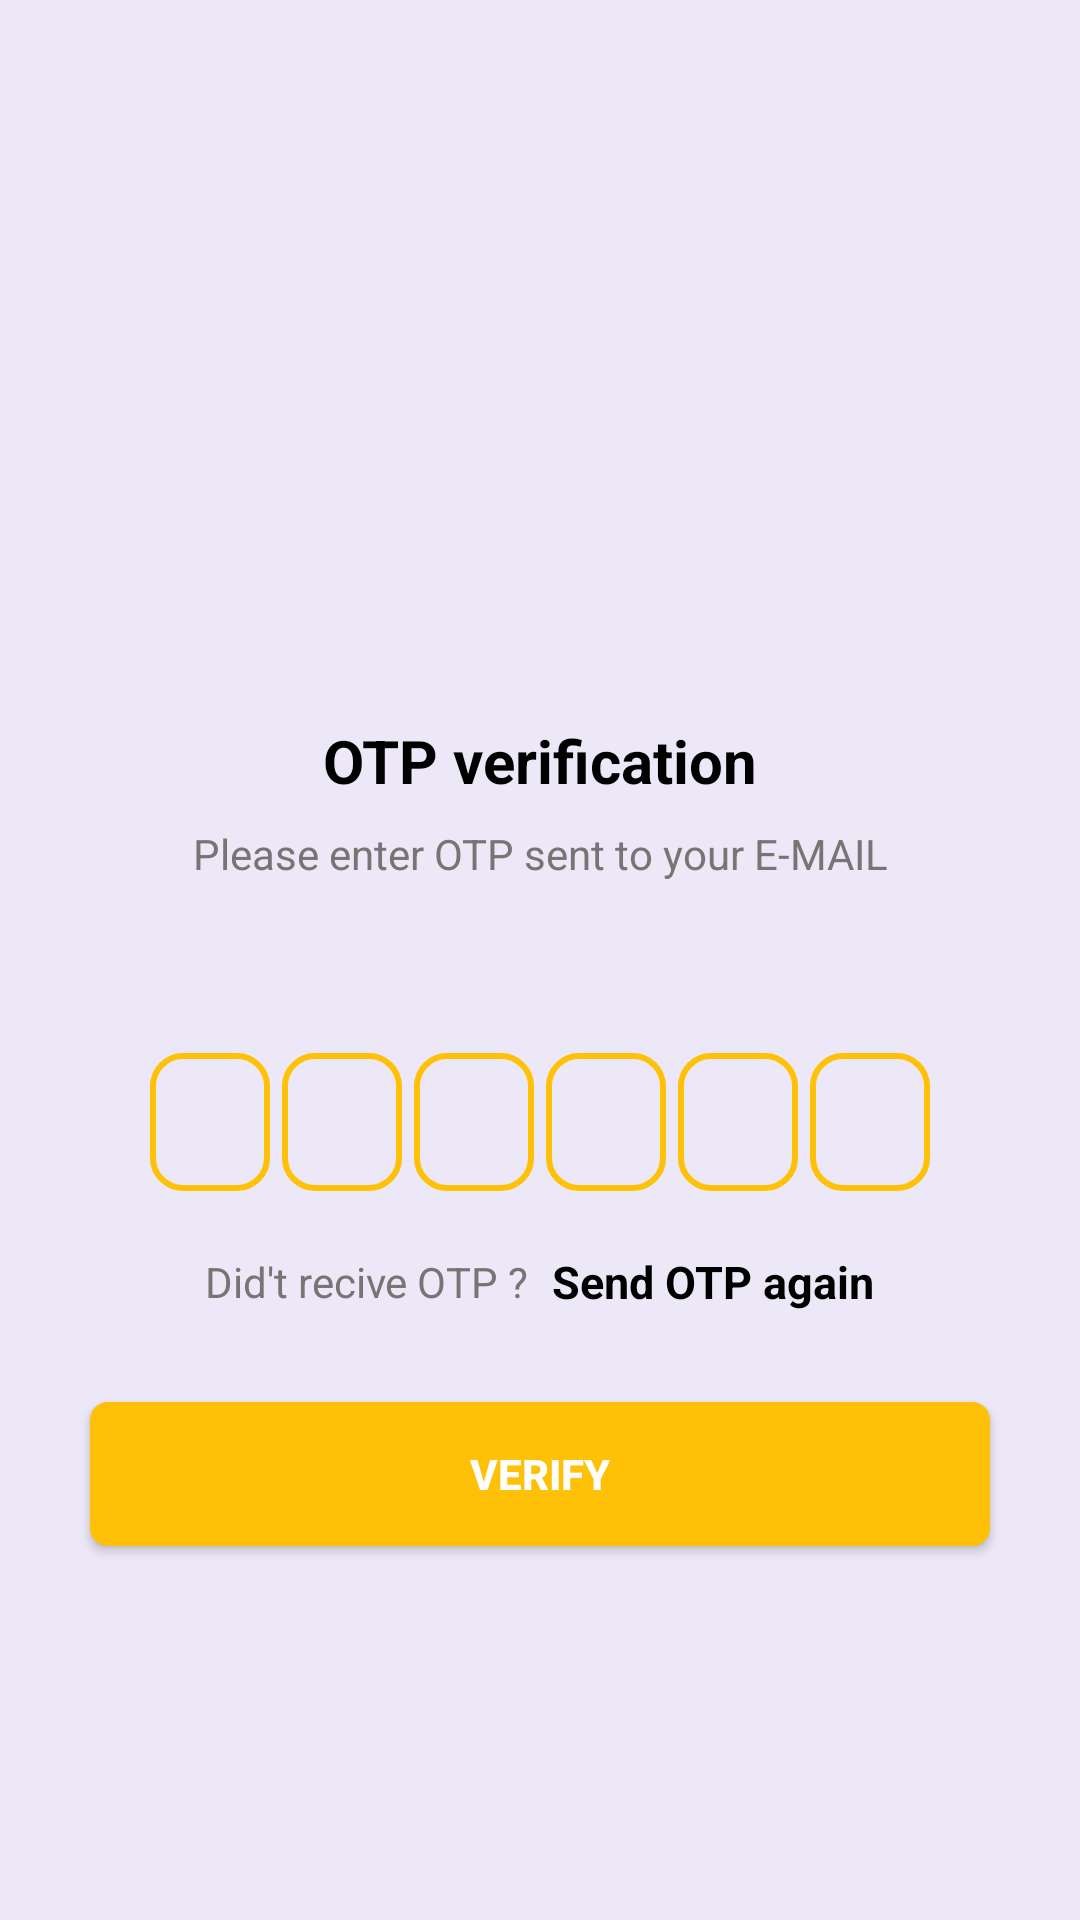

Android layout source for this screen:
<!-- AndroidManifest.xml: application theme Theme.MobileEcommerce -->
<!-- res/layout/activity_otpverify.xml -->
<?xml version="1.0" encoding="utf-8"?>
<ScrollView xmlns:android="http://schemas.android.com/apk/res/android"
    xmlns:app="http://schemas.android.com/apk/res-auto"
    xmlns:tools="http://schemas.android.com/tools"
    android:layout_width="match_parent"
    android:layout_height="match_parent"
    android:overScrollMode="never"
    android:background="#1E673AB7"
    tools:context=".activity.OTPVerifyActivity">

    <LinearLayout
        android:layout_width="match_parent"
        android:layout_height="match_parent"
        android:gravity="center_horizontal"
        android:orientation="vertical">

        <ImageView
            android:layout_width="120dp"
            android:layout_height="120dp"
            android:layout_marginTop="90dp"
            android:src="@drawable/recived"
            android:id="@+id/img_send_otp"/>
        <TextView
            android:layout_width="wrap_content"
            android:layout_height="wrap_content"
            android:layout_marginTop="30dp"
            android:text="OTP verification"
            android:textSize="20sp"
            android:textColor="@color/colortextfirst"
            android:textStyle="bold"/>

        <TextView
            android:layout_width="match_parent"
            android:layout_height="wrap_content"
            android:layout_marginStart="50dp"
            android:layout_marginLeft="50dp"
            android:layout_marginTop="8dp"
            android:layout_marginEnd="50dp"
            android:gravity="center"
            android:textSize="14sp"
            android:text="Please enter OTP sent to your E-MAIL"
            android:textColor="@color/colortextsecond"/>

        <TextView
            android:layout_width="match_parent"
            android:layout_height="wrap_content"
            android:layout_marginStart="50dp"
            android:layout_marginLeft="50dp"
            android:layout_marginTop="8dp"
            android:layout_marginEnd="50dp"
            android:gravity="center"
            android:textSize="14sp"
            android:text=""
            android:id="@+id/txtmobileno"
            android:textColor="@color/colortextsecond"/>

        //#############################
        <LinearLayout
            android:layout_width="match_parent"
            android:layout_height="wrap_content"
            android:layout_marginTop="30dp"
            android:gravity="center"
            android:orientation="horizontal"
            >
            <EditText
                android:background="@drawable/backgroundbox"
                android:layout_width="40dp"
                android:layout_height="46dp"
                android:id="@+id/inputotp1"
                android:gravity="center"
                android:imeOptions="actionNext"
                android:importantForAutofill="no"
                android:inputType="number"
                android:maxLength="1"
                android:textColor="@color/colortextfirst"
                android:textSize="24sp"
                android:textStyle="bold"
                tools:ignore="Lable1For"/>

            <EditText
                android:background="@drawable/backgroundbox"
                android:layout_width="40dp"
                android:layout_height="46dp"
                android:layout_marginStart="4dp"
                android:layout_marginLeft="4dp"
                android:id="@+id/inputotp2"
                android:gravity="center"
                android:imeOptions="actionNext"
                android:importantForAutofill="no"
                android:inputType="number"
                android:maxLength="1"
                android:textColor="@color/colortextfirst"
                android:textSize="24sp"
                android:textStyle="bold"
                tools:ignore="Lable1For"/>

            <EditText
                android:background="@drawable/backgroundbox"
                android:layout_width="40dp"
                android:layout_height="46dp"
                android:layout_marginStart="4dp"
                android:layout_marginLeft="4dp"
                android:id="@+id/inputotp3"
                android:gravity="center"
                android:imeOptions="actionNext"
                android:importantForAutofill="no"
                android:inputType="number"
                android:maxLength="1"
                android:textColor="@color/colortextfirst"
                android:textSize="24sp"
                android:textStyle="bold"
                tools:ignore="Lable1For"/>

            <EditText
                android:background="@drawable/backgroundbox"
                android:layout_width="40dp"
                android:layout_height="46dp"
                android:layout_marginStart="4dp"
                android:layout_marginLeft="4dp"
                android:id="@+id/inputotp4"
                android:gravity="center"
                android:imeOptions="actionNext"
                android:importantForAutofill="no"
                android:inputType="number"
                android:maxLength="1"
                android:textColor="@color/colortextfirst"
                android:textSize="24sp"
                android:textStyle="bold"
                tools:ignore="Lable1For"/>

            <EditText
                android:background="@drawable/backgroundbox"
                android:layout_width="40dp"
                android:layout_height="46dp"
                android:layout_marginStart="4dp"
                android:layout_marginLeft="4dp"
                android:id="@+id/inputotp5"
                android:gravity="center"
                android:imeOptions="actionNext"
                android:importantForAutofill="no"
                android:inputType="number"
                android:maxLength="1"
                android:textColor="@color/colortextfirst"
                android:textSize="24sp"
                android:textStyle="bold"
                tools:ignore="Lable1For"/>

            <EditText
                android:background="@drawable/backgroundbox"
                android:layout_width="40dp"
                android:layout_height="46dp"
                android:layout_marginStart="4dp"
                android:layout_marginLeft="4dp"
                android:id="@+id/inputotp6"
                android:gravity="center"
                android:imeOptions="actionNext"
                android:importantForAutofill="no"
                android:inputType="number"
                android:maxLength="1"
                android:textColor="@color/colortextfirst"
                android:textSize="24sp"
                android:textStyle="bold"
                tools:ignore="Lable1For"/>






        </LinearLayout>

        //#############################

        <LinearLayout
            android:layout_width="match_parent"
            android:layout_height="wrap_content"
            android:layout_marginTop="20dp"
            android:gravity="center"
            android:orientation="horizontal">

            <TextView
                android:layout_width="wrap_content"
                android:layout_height="wrap_content"
                android:text="Did't recive OTP ?"
                android:textSize="14sp"
                android:textColor="@color/colortextsecond"
                />
            <TextView
                android:layout_width="wrap_content"
                android:layout_height="wrap_content"
                android:text="Send OTP again"
                android:textColor="@color/colortextfirst"
                android:textStyle="bold"
                android:layout_marginLeft="8dp"
                android:layout_marginStart="8dp"
                android:textSize="15sp"
                android:id="@+id/sendotp_again"/>





        </LinearLayout>

        <FrameLayout
            android:layout_width="match_parent"
            android:layout_height="wrap_content"
            >
            <Button
                android:layout_width="match_parent"
                android:layout_height="wrap_content"
                android:text="Verify"
                android:id="@+id/btnsubmit"
                android:layout_margin="30dp"
                android:background="@drawable/backgroundbutton"
                android:textColor="@color/white"
                android:textStyle="bold"/>

            <ProgressBar
                android:layout_width="35dp"
                android:layout_height="35dp"
                android:layout_gravity="center"
                android:visibility="gone"
                android:id="@+id/probar2"/>

        </FrameLayout>




    </LinearLayout>

</ScrollView>
<!-- resources referenced by this layout -->
<resources>
  <color name="colortextfirst">#000000</color>
  <color name="colortextsecond">#777474</color>
  <color name="white">#FFFFFFFF</color>
  <!-- drawable backgroundbox (drawable) -->
  <?xml version="1.0" encoding="utf-8"?>
  <shape xmlns:android="http://schemas.android.com/apk/res/android"
      android:shape="rectangle">
  
      <stroke android:width="2dp"
          android:color="@color/colorPrimary"
          />
      <corners
          android:radius="10dp"/>
  
  
  </shape>
  <!-- drawable backgroundbutton (drawable) -->
  <?xml version="1.0" encoding="utf-8"?>
  <shape xmlns:android="http://schemas.android.com/apk/res/android"
      android:shape="rectangle">
  
      <solid android:color="#FFC107"/>
      <corners android:radius="6dp"/>
  
  
  
  </shape>
  <style name="Theme.MobileEcommerce" parent="Theme.MaterialComponents.DayNight.DarkActionBar">
          
          <item name="colorPrimary">@color/purple_500</item>
          <item name="colorPrimaryVariant">@color/purple_700</item>
          <item name="colorOnPrimary">@color/white</item>
          
          <item name="colorSecondary">@color/teal_200</item>
          <item name="colorSecondaryVariant">@color/teal_700</item>
          <item name="colorOnSecondary">@color/black</item>
          
          <item name="android:statusBarColor">?attr/colorPrimaryVariant</item>
          
      </style>
  <color name="colorPrimary">#FFC107</color>
  <color name="purple_500">#FF6200EE</color>
  <color name="purple_700">#FF3700B3</color>
  <color name="teal_200">#FF03DAC5</color>
  <color name="teal_700">#FF018786</color>
  <color name="black">#FF000000</color>
</resources>
